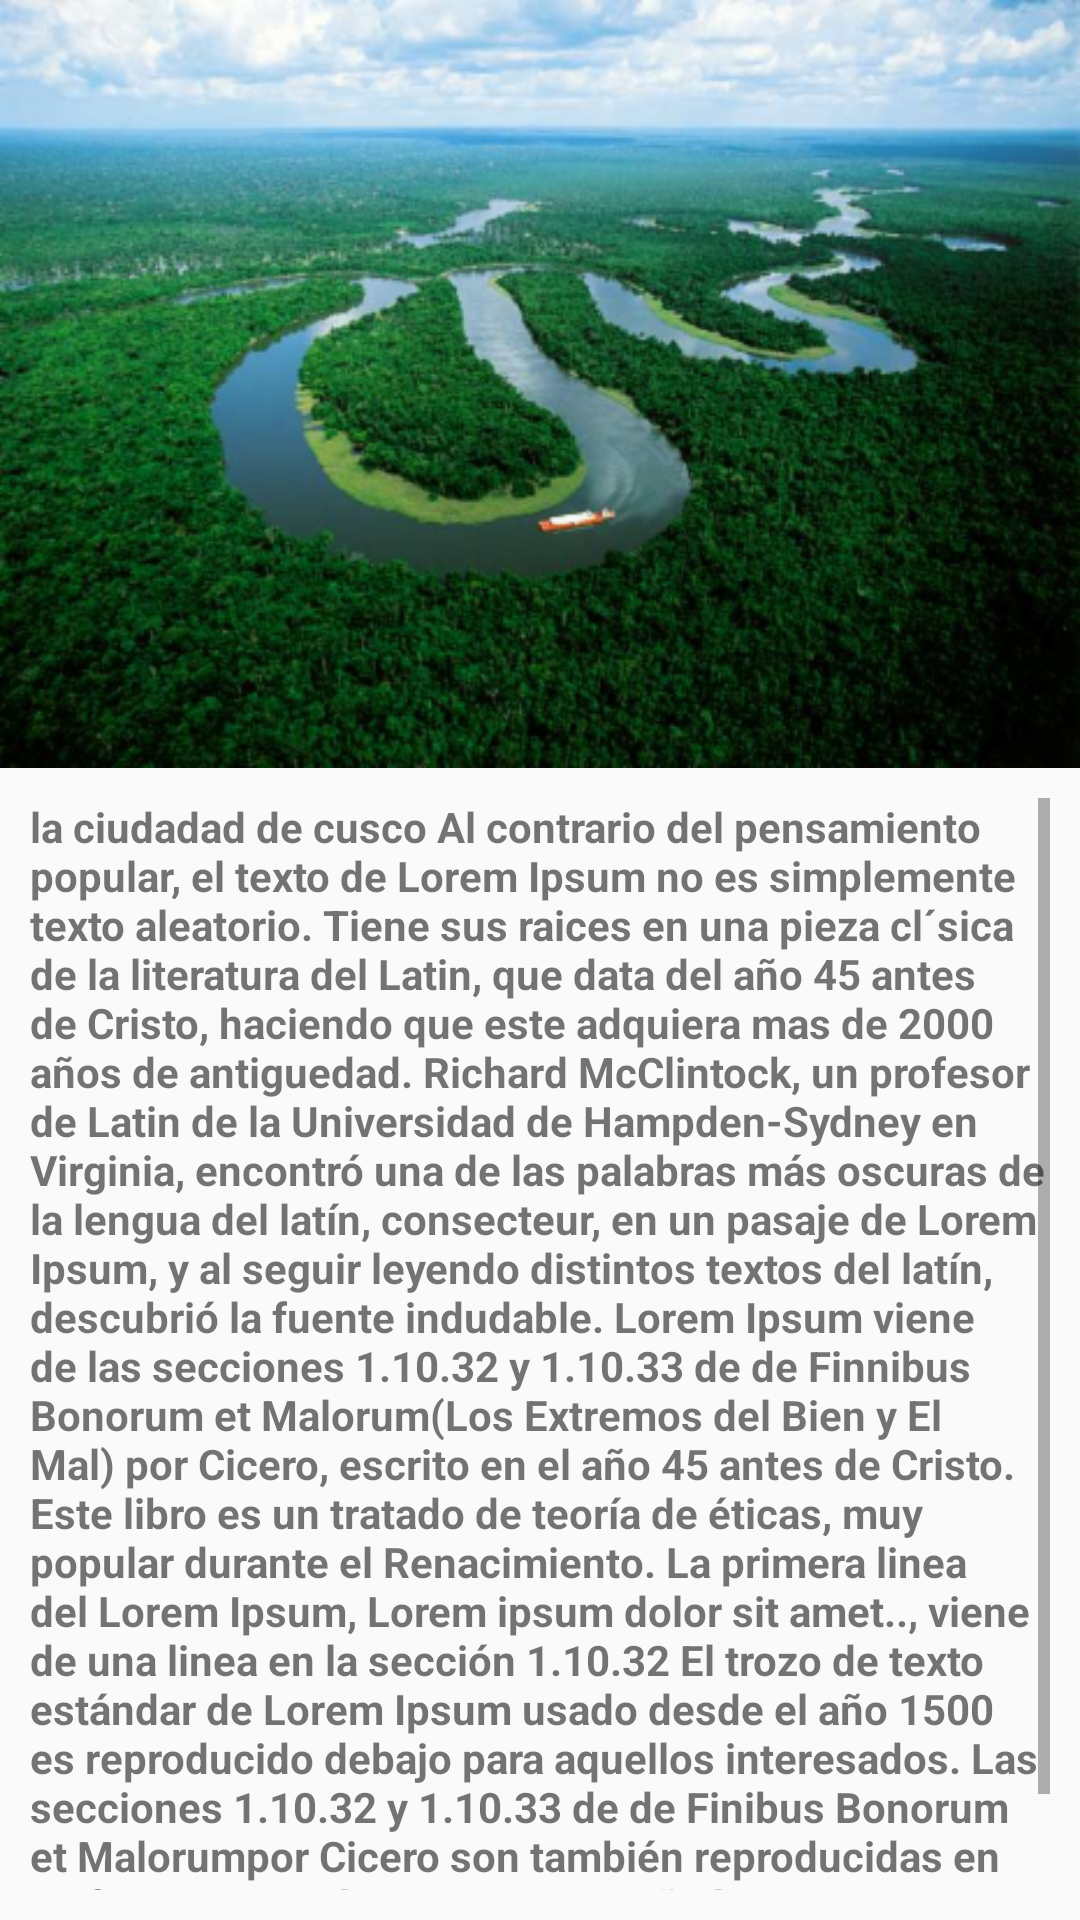

The Android layout XML behind this screen, and the referenced resources:
<!-- AndroidManifest.xml: application theme AppTheme -->
<!-- res/layout/activity_amazonas.xml -->
<?xml version="1.0" encoding="utf-8"?>
<android.support.design.widget.CoordinatorLayout
    xmlns:android="http://schemas.android.com/apk/res/android"
    xmlns:app="http://schemas.android.com/apk/res-auto"
    xmlns:tools="http://schemas.android.com/tools"
    android:layout_width="match_parent"
    android:layout_height="match_parent"

    tools:context="com.cibertpoet.tours_peru.departamento.amazonas"
    >



    <LinearLayout
        android:layout_width="match_parent"
        android:layout_height="match_parent"
        android:orientation="vertical"
        android:weightSum="1"

        >

        <RelativeLayout
            android:layout_width="match_parent"
            android:layout_height="match_parent"
            android:layout_weight="0.6">

            <ImageView
                android:id="@+id/logo"
                android:layout_width="wrap_content"
                android:layout_height="wrap_content"
                android:layout_centerInParent="true"
                android:background="@drawable/amazonas" />

        </RelativeLayout>

        <ScrollView
            android:layout_width="match_parent"
            android:layout_height="match_parent"
            android:layout_weight="0.4"
            android:fillViewport="true"
            android:padding="10dp">


            <LinearLayout
                android:layout_width="match_parent"
                android:layout_height="match_parent"

                android:orientation="vertical">

                <RelativeLayout
                    android:layout_width="match_parent"
                    android:layout_height="match_parent"
                    android:gravity="center">

                    <TextView
                        android:id="@+id/cuscoDescription"
                        android:layout_width="wrap_content"
                        android:layout_height="wrap_content"
                        android:text="@string/cuscoDescription"
                        android:textStyle="bold" />

                </RelativeLayout>


            </LinearLayout>

        </ScrollView>

    </LinearLayout>

</android.support.design.widget.CoordinatorLayout>
<!-- resources referenced by this layout -->
<resources>
  <!-- drawable amazonas: png bitmap (drawable-mdpi, 336361 bytes) -->
  <string name="cuscoDescription">la ciudadad de cusco Al contrario del pensamiento popular, el texto de Lorem Ipsum no es simplemente texto aleatorio. Tiene sus raices en una pieza cl´sica de la literatura del Latin, que data del año 45 antes de Cristo, haciendo que este adquiera mas de 2000 años de antiguedad. Richard McClintock, un profesor de Latin de la Universidad de Hampden-Sydney en Virginia, encontró una de las palabras más oscuras de la lengua del latín, "consecteur", en un pasaje de Lorem Ipsum, y al seguir leyendo distintos textos del latín, descubrió la fuente indudable. Lorem Ipsum viene de las secciones 1.10.32 y 1.10.33 de "de Finnibus Bonorum et Malorum" (Los Extremos del Bien y El Mal) por Cicero, escrito en el año 45 antes de Cristo. Este libro es un tratado de teoría de éticas, muy popular durante el Renacimiento. La primera linea del Lorem Ipsum, "Lorem ipsum dolor sit amet..", viene de una linea en la sección 1.10.32
  El trozo de texto estándar de Lorem Ipsum usado desde el año 1500 es reproducido debajo para aquellos interesados. Las secciones 1.10.32 y 1.10.33 de "de Finibus Bonorum et Malorum" por Cicero son también reproducidas en su forma original exacta, acompañadas por versiones en Inglés de la traducción realizada en 1914 por H. Rackham.</string>
  <style name="AppTheme" parent="Theme.AppCompat.Light.DarkActionBar">
          
          <item name="colorPrimary">@color/colorPrimary</item>
          <item name="colorPrimaryDark">@color/colorPrimaryDark</item>
          <item name="colorAccent">@color/colorAccent</item>
          <item name="actionBarDivider">@color/colorfondo</item>
      </style>
  <color name="colorPrimary">#FF7043</color>
  <color name="colorPrimaryDark">#FFD180</color>
  <color name="colorAccent">#607D8B</color>
  <color name="colorfondo">#76FF03</color>
</resources>
